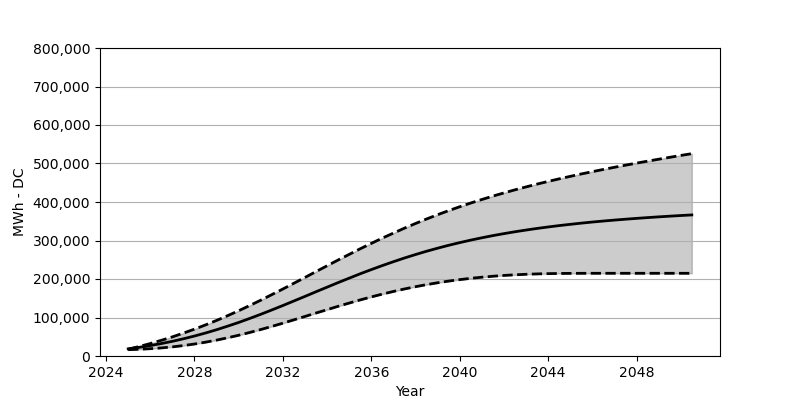

The file beside this chart, header and first rows:
Date, Low, Base, High
2025-01, 16463, 18566, 17587
2025-07, 17453, 22473, 24648
2026-01, 18968, 27071, 32349
2026-07, 20978, 32266, 40699
2027-01, 23700, 38132, 49678
2027-07, 27040, 44637, 59420
2028-01, 31122, 51863, 69729
2028-07, 35844, 59698, 80707
2029-01, 41266, 68275, 92387
2029-07, 47286, 77450, 104706
2030-01, 53905, 87150, 117654
2030-07, 61090, 97511, 131055
2031-01, 68770, 108335, 145034
2031-07, 76831, 119510, 159363
2032-01, 85254, 131097, 174053
2032-07, 93964, 142952, 189032
2033-01, 102768, 154869, 204124
2033-07, 111603, 166889, 219257
2034-01, 120355, 178826, 234380
2034-07, 129097, 190630, 249307
2035-01, 137529, 202217, 264028
2035-07, 145673, 213546, 278460
2036-01, 153456, 224422, 292542
2036-07, 160827, 234875, 306243
2037-01, 167682, 244967, 319335
2037-07, 174115, 254523, 332035
2038-01, 180032, 263544, 344241
2038-07, 185383, 272069, 355859
2039-01, 190238, 280048, 367033
2039-07, 194557, 287512, 377600
2040-01, 198361, 294511, 387702
2040-07, 201774, 300995, 397393
2041-01, 204670, 307067, 406557
2041-07, 207175, 312665, 415320
2042-01, 209247, 317891, 423670
2042-07, 210907, 322685, 431607
2043-01, 212227, 327169, 439246
2043-07, 213216, 331303, 446524
2044-01, 213928, 335148, 453483
2044-07, 214381, 338736, 460163
2045-01, 214618, 342004, 466657
2045-07, 214763, 345096, 472873
2046-01, 214814, 347983, 478842
2046-07, 214814, 350560, 484615
2047-01, 214814, 353034, 490213
2047-07, 214814, 355302, 495656
2048-01, 214814, 357477, 500975
2048-07, 214814, 359477, 506130
2049-01, 214814, 361425, 511171
2049-07, 214814, 363168, 516078
2050-01, 214814, 364879, 520933
2050-07, 214814, 366435, 525603
